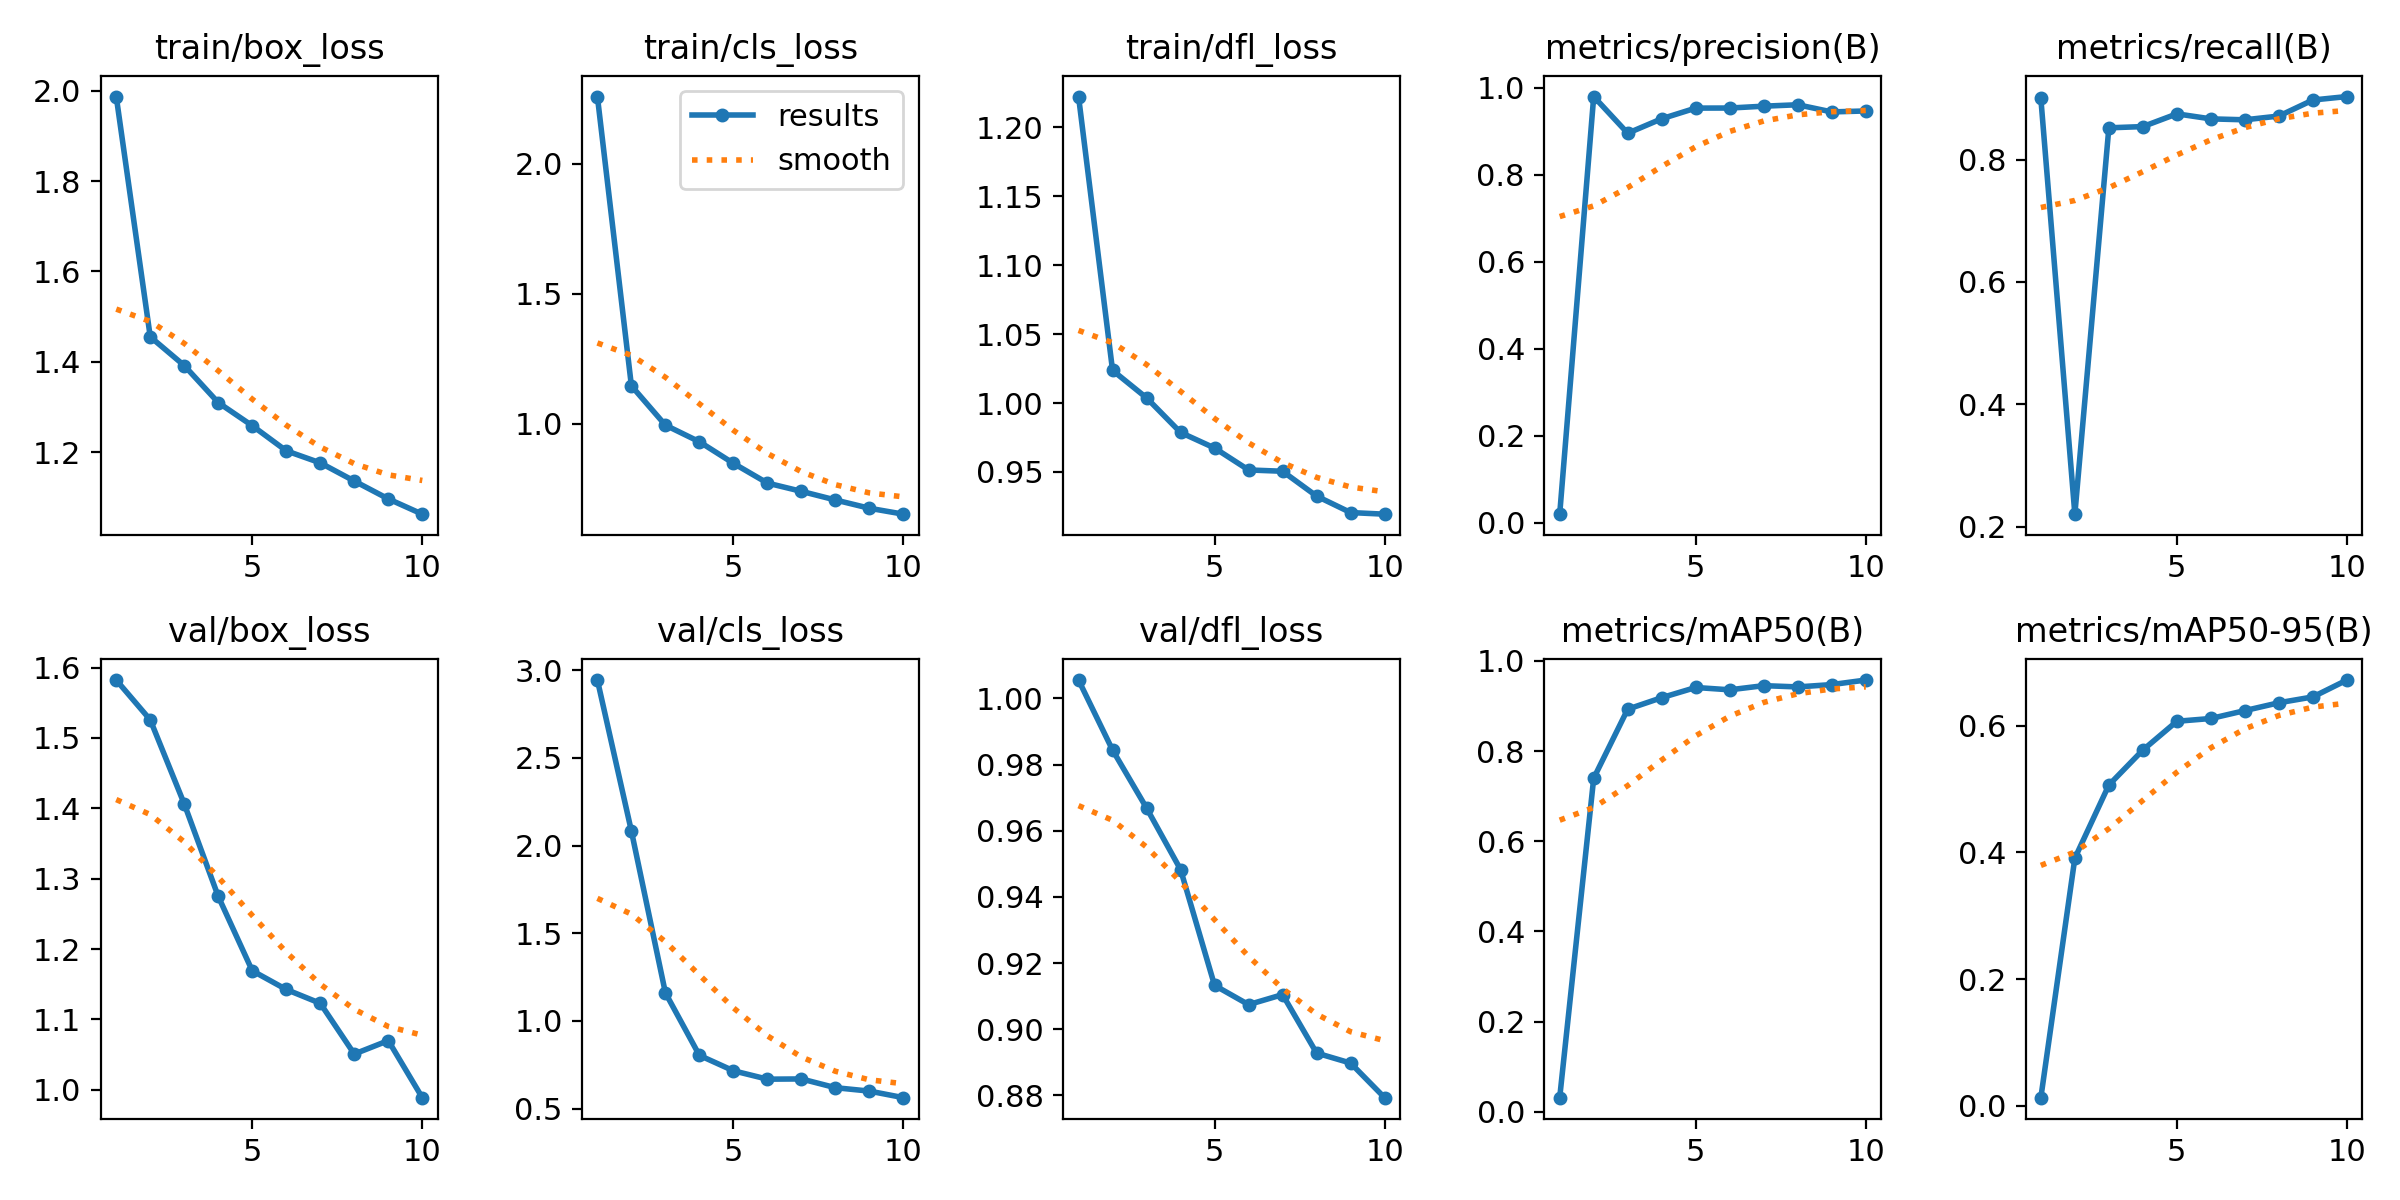

Source data for this figure (header and first rows):
epoch, time, train/box_loss, train/cls_loss, train/dfl_loss, metrics/precision(B), metrics/recall(B), metrics/mAP50(B), metrics/mAP50-95(B), val/box_loss, val/cls_loss, val/dfl_loss, lr/pg0, lr/pg1, lr/pg2
1, 66.16, 1.987, 2.259, 1.222, 0.02006, 0.8998, 0.03105, 0.01272, 1.582, 2.944, 1.006, 0.0006512, 0.0006512, 0.0006512
2, 80.36, 1.455, 1.145, 1.024, 0.9795, 0.2206, 0.7398, 0.3907, 1.526, 2.083, 0.9844, 0.001187, 0.001187, 0.001187
3, 92.02, 1.392, 0.9939, 1.004, 0.8952, 0.8518, 0.893, 0.5062, 1.406, 1.16, 0.9669, 0.001592, 0.001592, 0.001592
4, 102.3, 1.31, 0.9299, 0.9786, 0.9285, 0.8538, 0.9186, 0.5614, 1.275, 0.8039, 0.9483, 0.001406, 0.001406, 0.001406
5, 113.2, 1.258, 0.8469, 0.9674, 0.9529, 0.8746, 0.9412, 0.6068, 1.169, 0.7161, 0.9132, 0.001208, 0.001208, 0.001208
6, 123.5, 1.203, 0.7709, 0.9514, 0.9531, 0.8664, 0.936, 0.6112, 1.143, 0.6682, 0.9074, 0.00101, 0.00101, 0.00101
7, 133.2, 1.176, 0.739, 0.9505, 0.9573, 0.8649, 0.9452, 0.6237, 1.123, 0.6696, 0.9104, 0.000812, 0.000812, 0.000812
8, 143.2, 1.136, 0.7057, 0.9325, 0.9606, 0.871, 0.9424, 0.6361, 1.051, 0.6197, 0.8928, 0.000614, 0.000614, 0.000614
9, 152.9, 1.096, 0.6739, 0.9205, 0.9442, 0.8972, 0.9476, 0.6453, 1.07, 0.6002, 0.8898, 0.000416, 0.000416, 0.000416
10, 162.7, 1.063, 0.6512, 0.9194, 0.9464, 0.9029, 0.9577, 0.6719, 0.9889, 0.5628, 0.8793, 0.000218, 0.000218, 0.000218
